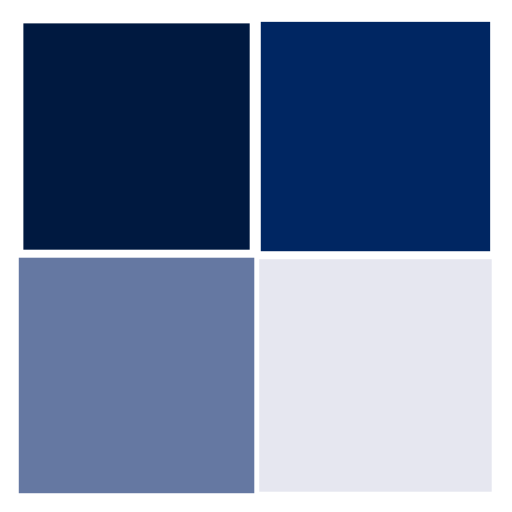
t = 0.00 s
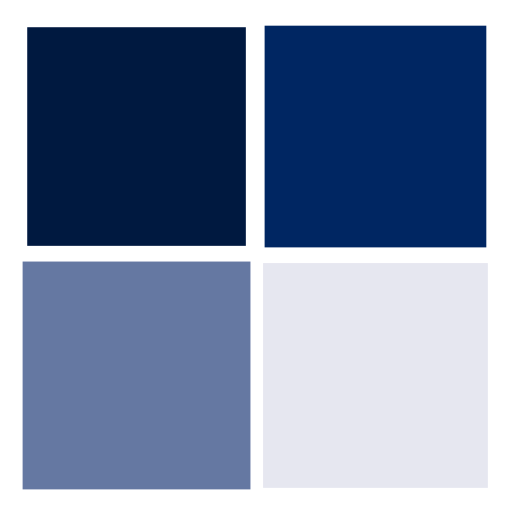
t = 0.25 s
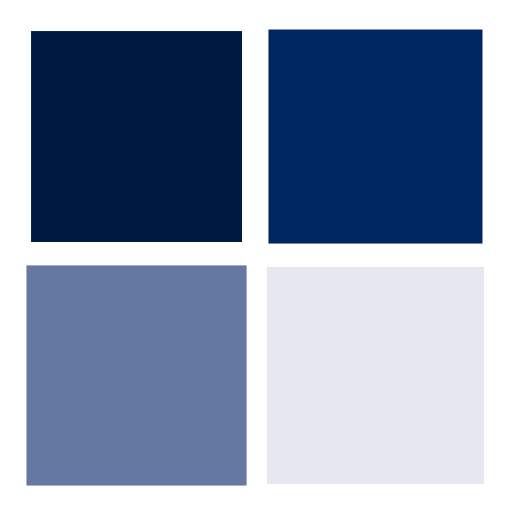
t = 0.50 s
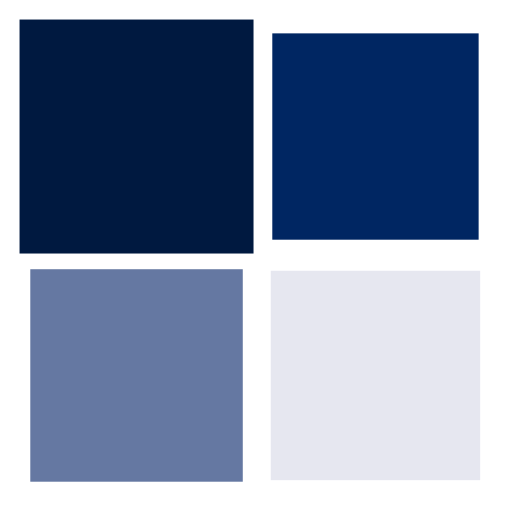
t = 0.75 s

The animated SVG that drew these frames (rendered in a browser with its animation timeline set to each time). Animation: 4 SMIL elements (animateTransform=4); one cycle of 1.00 s, repeats indefinitely.

<?xml version="1.0" encoding="utf-8"?>
<svg xmlns="http://www.w3.org/2000/svg" xmlns:xlink="http://www.w3.org/1999/xlink" style="margin: auto; background: none; display: block; shape-rendering: auto;" width="200px" height="200px" viewBox="0 0 100 100" preserveAspectRatio="xMidYMid">
<g transform="translate(26.666666666666668,26.666666666666668)">
  <rect x="-20" y="-20" width="40" height="40" fill="#001940">
    <animateTransform attributeName="transform" type="scale" repeatCount="indefinite" dur="1s" keyTimes="0;1" values="1.1500000000000001;1" begin="-0.3s"></animateTransform>
  </rect>
</g>
<g transform="translate(73.33333333333333,26.666666666666668)">
  <rect x="-20" y="-20" width="40" height="40" fill="#002662">
    <animateTransform attributeName="transform" type="scale" repeatCount="indefinite" dur="1s" keyTimes="0;1" values="1.1500000000000001;1" begin="-0.2s"></animateTransform>
  </rect>
</g>
<g transform="translate(26.666666666666668,73.33333333333333)">
  <rect x="-20" y="-20" width="40" height="40" fill="#6578a2">
    <animateTransform attributeName="transform" type="scale" repeatCount="indefinite" dur="1s" keyTimes="0;1" values="1.1500000000000001;1" begin="0s"></animateTransform>
  </rect>
</g>
<g transform="translate(73.33333333333333,73.33333333333333)">
  <rect x="-20" y="-20" width="40" height="40" fill="#e6e7f0">
    <animateTransform attributeName="transform" type="scale" repeatCount="indefinite" dur="1s" keyTimes="0;1" values="1.1500000000000001;1" begin="-0.1s"></animateTransform>
  </rect>
</g>
<!-- [ldio] generated by https://loading.io/ --></svg>